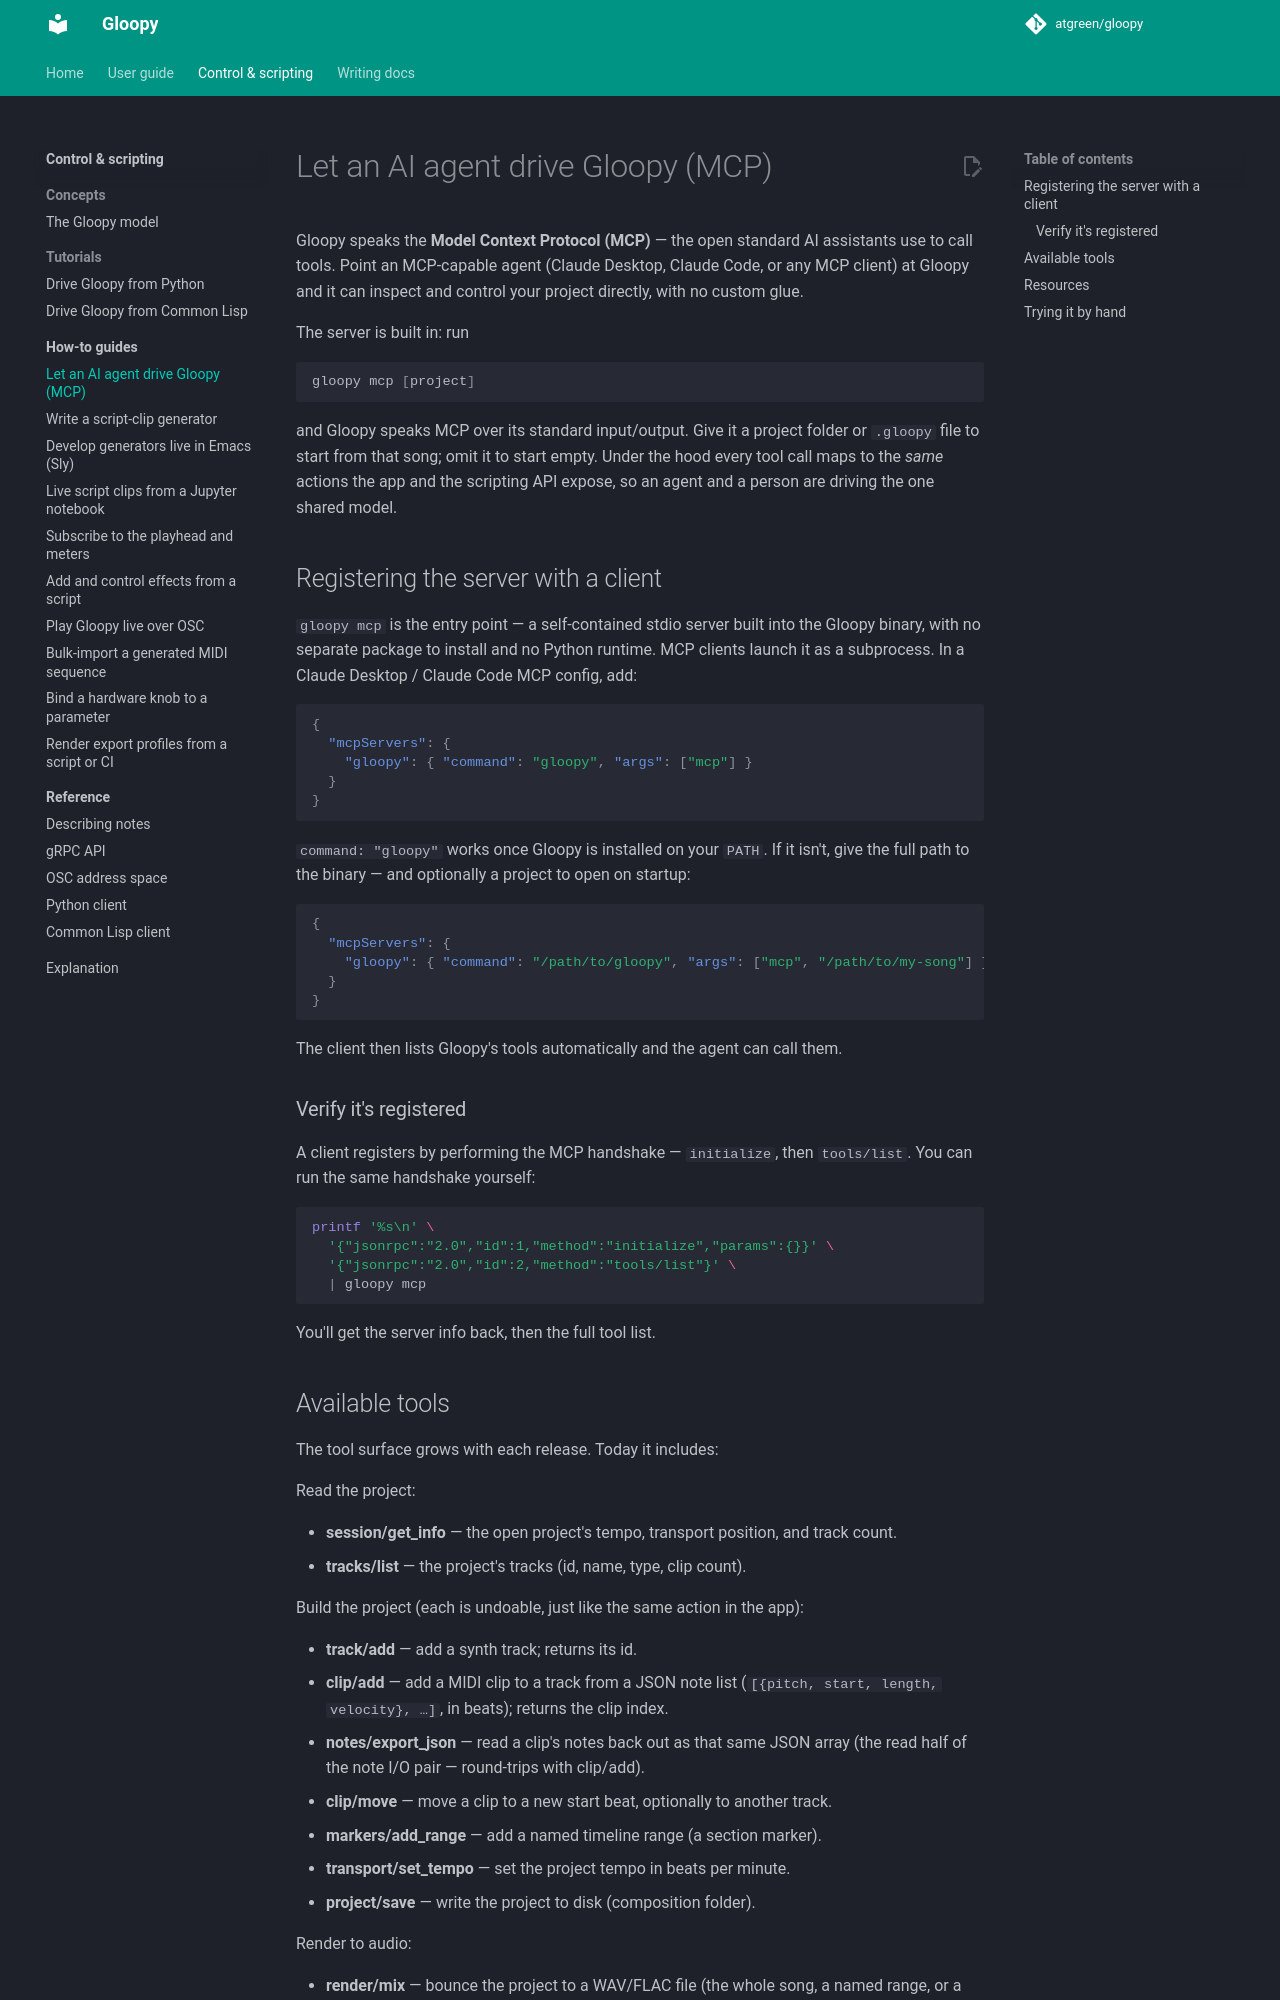

repository: atgreen/gloopy · page: dev/control-scripting/how-to/mcp-server/index.html · generator: mkdocs

# Let an AI agent drive Gloopy (MCP)

Gloopy speaks the **Model Context Protocol (MCP)** — the open standard AI assistants use to
call tools. Point an MCP-capable agent (Claude Desktop, Claude Code, or any MCP client) at
Gloopy and it can inspect and control your project directly, with no custom glue.

The server is built in: run

```sh
gloopy mcp [project]
```

and Gloopy speaks MCP over its standard input/output. Give it a project folder or `.gloopy`
file to start from that song; omit it to start empty. Under the hood every tool call maps to
the *same* actions the app and the scripting API expose, so an agent and a person are driving
the one shared model.

## Registering the server with a client

`gloopy mcp` is the entry point — a self-contained stdio server built into the Gloopy binary,
with no separate package to install and no Python runtime. MCP clients launch it as a
subprocess. In a Claude Desktop / Claude Code MCP config, add:

```json
{
  "mcpServers": {
    "gloopy": { "command": "gloopy", "args": ["mcp"] }
  }
}
```

`command: "gloopy"` works once Gloopy is installed on your `PATH`. If it isn't, give the full
path to the binary — and optionally a project to open on startup:

```json
{
  "mcpServers": {
    "gloopy": { "command": "/path/to/gloopy", "args": ["mcp", "/path/to/my-song"] }
  }
}
```

The client then lists Gloopy's tools automatically and the agent can call them.

### Verify it's registered

A client registers by performing the MCP handshake — `initialize`, then `tools/list`. You can
run the same handshake yourself:

```sh
printf '%s\n' \
  '{"jsonrpc":"2.0","id":1,"method":"initialize","params":{}}' \
  '{"jsonrpc":"2.0","id":2,"method":"tools/list"}' \
  | gloopy mcp
```

You'll get the server info back, then the full tool list.
